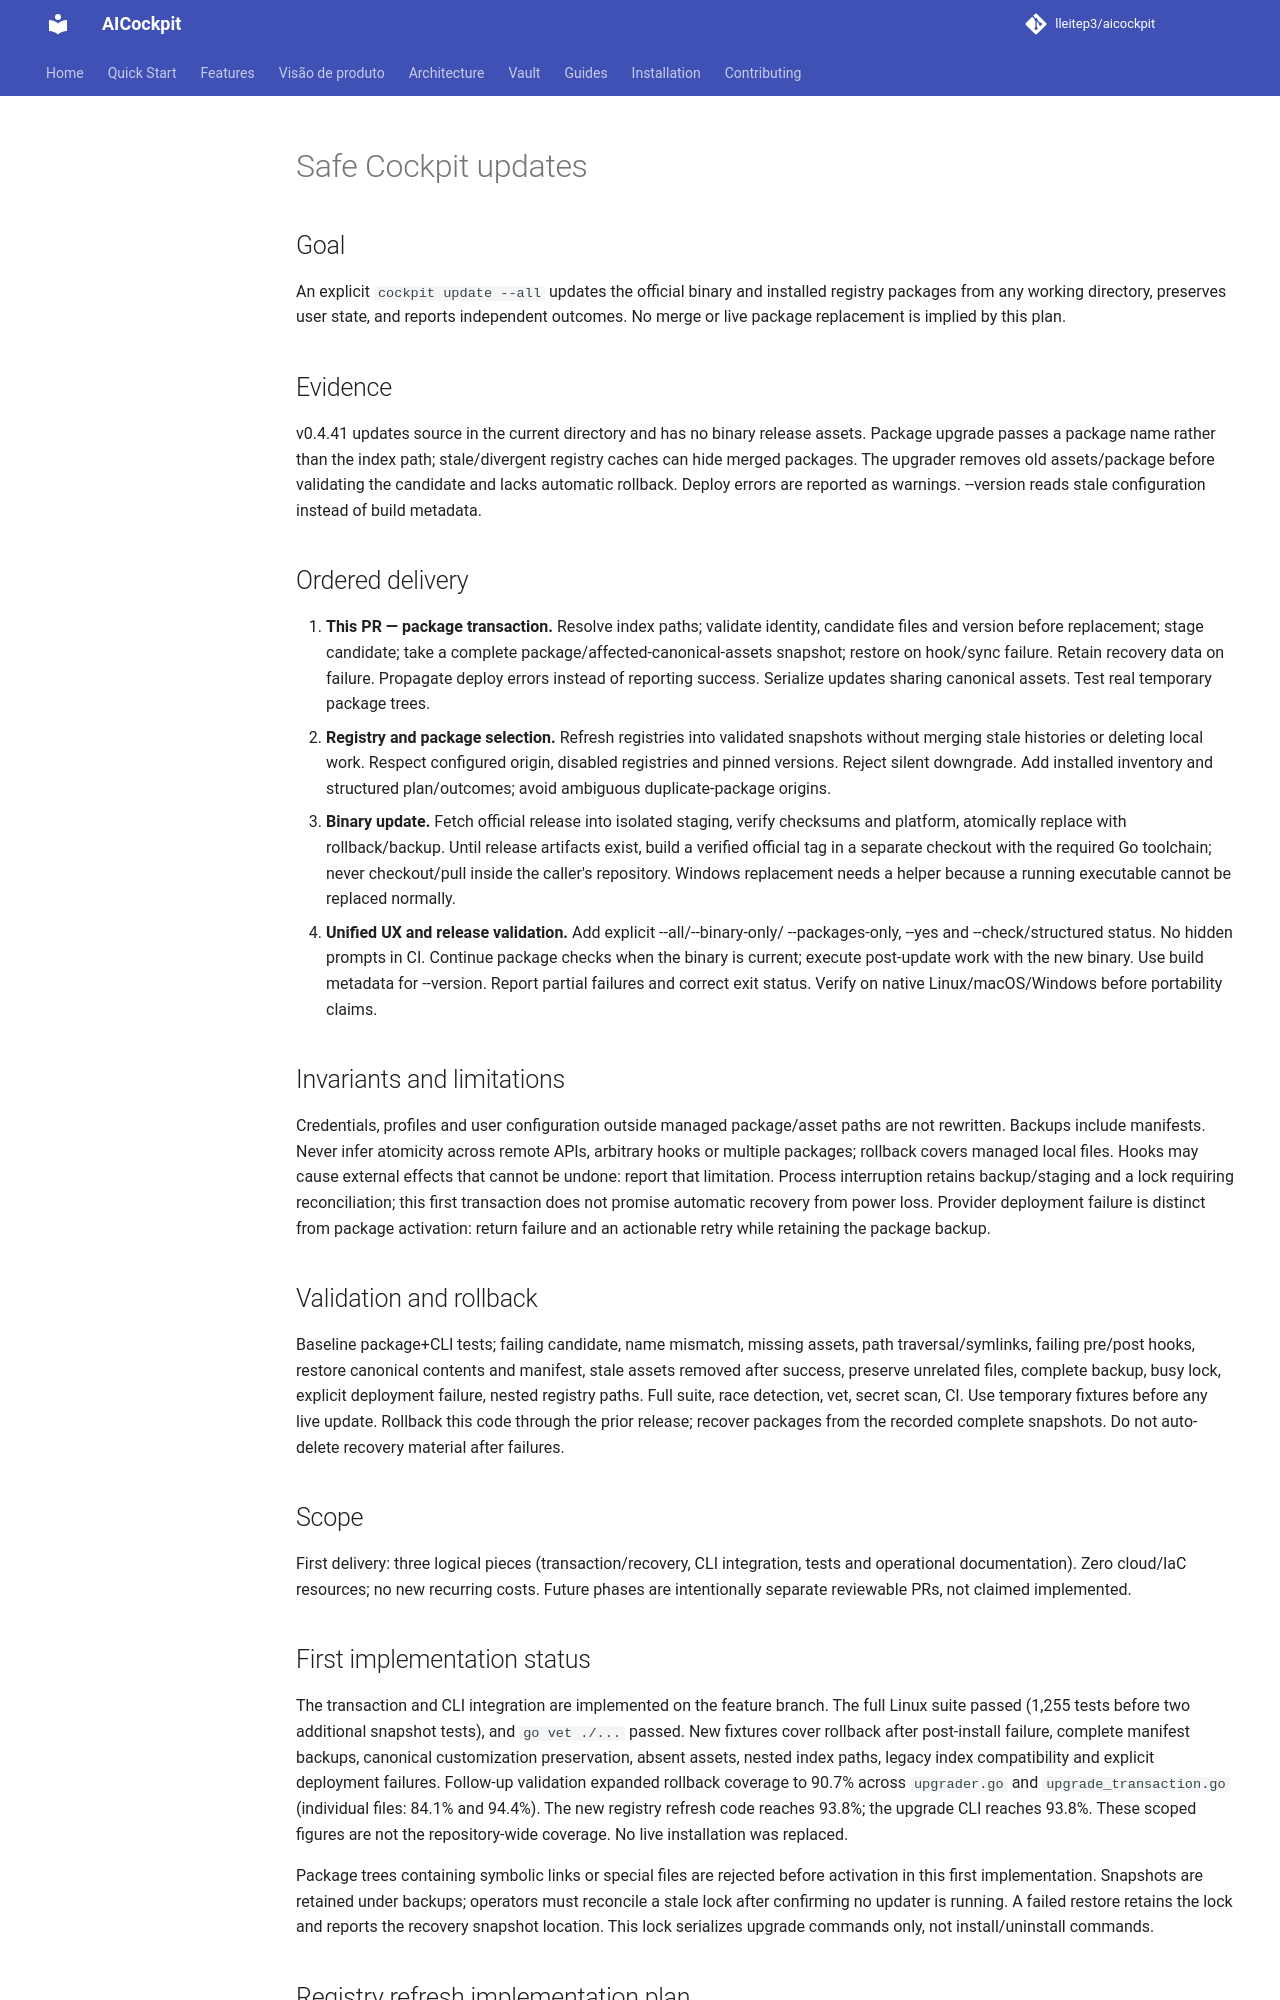

repository: lleitep3/aicockpit · page: plans/safe-updates/index.html · generator: mkdocs

# Safe Cockpit updates

## Goal
An explicit `cockpit update --all` updates the official binary and installed
registry packages from any working directory, preserves user state, and reports
independent outcomes. No merge or live package replacement is implied by this plan.

## Evidence
v0.4.41 updates source in the current directory and has no binary release assets.
Package upgrade passes a package name rather than the index path; stale/divergent
registry caches can hide merged packages. The upgrader removes old assets/package
before validating the candidate and lacks automatic rollback. Deploy errors are
reported as warnings. --version reads stale configuration instead of build metadata.

## Ordered delivery
1. **This PR — package transaction.** Resolve index paths; validate identity,
   candidate files and version before replacement; stage candidate; take a complete
   package/affected-canonical-assets snapshot; restore on hook/sync failure. Retain
   recovery data on failure. Propagate deploy errors instead of reporting success.
   Serialize updates sharing canonical assets. Test real temporary package trees.
2. **Registry and package selection.** Refresh registries into validated snapshots
   without merging stale histories or deleting local work. Respect configured origin,
   disabled registries and pinned versions. Reject silent downgrade. Add installed
   inventory and structured plan/outcomes; avoid ambiguous duplicate-package origins.
3. **Binary update.** Fetch official release into isolated staging, verify checksums
   and platform, atomically replace with rollback/backup. Until release artifacts
   exist, build a verified official tag in a separate checkout with the required Go
   toolchain; never checkout/pull inside the caller's repository. Windows replacement
   needs a helper because a running executable cannot be replaced normally.
4. **Unified UX and release validation.** Add explicit --all/--binary-only/
   --packages-only, --yes and --check/structured status. No hidden prompts in CI.
   Continue package checks when the binary is current; execute post-update work with
   the new binary. Use build metadata for --version. Report partial failures and
   correct exit status. Verify on native Linux/macOS/Windows before portability claims.

## Invariants and limitations
Credentials, profiles and user configuration outside managed package/asset paths
are not rewritten. Backups include manifests. Never infer atomicity across remote
APIs, arbitrary hooks or multiple packages; rollback covers managed local files.
Hooks may cause external effects that cannot be undone: report that limitation.
Process interruption retains backup/staging and a lock requiring reconciliation;
this first transaction does not promise automatic recovery from power loss.
Provider deployment failure is distinct from package activation: return failure
and an actionable retry while retaining the package backup.

## Validation and rollback
Baseline package+CLI tests; failing candidate, name mismatch, missing assets,
path traversal/symlinks, failing pre/post hooks, restore canonical contents and
manifest, stale assets removed after success, preserve unrelated files, complete
backup, busy lock, explicit deployment failure, nested registry paths. Full suite,
race detection, vet, secret scan, CI. Use temporary fixtures before any live update.
Rollback this code through the prior release; recover packages from the recorded
complete snapshots. Do not auto-delete recovery material after failures.

## Scope
First delivery: three logical pieces (transaction/recovery, CLI integration, tests
and operational documentation). Zero cloud/IaC resources; no new recurring costs.
Future phases are intentionally separate reviewable PRs, not claimed implemented.

## First implementation status
The transaction and CLI integration are implemented on the feature branch.
The full Linux suite passed (1,255 tests before two additional snapshot tests),
and `go vet ./...` passed. New fixtures cover rollback after post-install failure,
complete manifest backups, canonical customization preservation, absent assets,
nested index paths, legacy index compatibility and explicit deployment failures.
Follow-up validation expanded rollback coverage to 90.7% across `upgrader.go`
and `upgrade_transaction.go` (individual files: 84.1% and 94.4%). The new registry
refresh code reaches 93.8%; the upgrade CLI reaches 93.8%. These scoped figures
are not the repository-wide coverage. No live installation was replaced.

Package trees containing symbolic links or special files are rejected before
activation in this first implementation. Snapshots are retained under backups;
operators must reconcile a stale lock after confirming no updater is running.
A failed restore retains the lock and reports the recovery snapshot location.
This lock serializes upgrade commands only, not install/uninstall commands.

## Registry refresh implementation plan
Use a fresh shallow clone of the configured URL/branch, validate its index, then
swap directories under a per-registry writer lock. Retain the previous cache,
including local commits and untracked files. Clone/validation failures preserve
the active cache. No cloud resources or recurring cost; retained clones consume
local disk until explicitly cleaned by the operator. Test divergent histories,
changed origin, invalid index, busy lock and preserved user files with local Git.
Also prevent accidental package downgrades; explicit version requests remain
available. Binary replacement remains a separate delivery.
